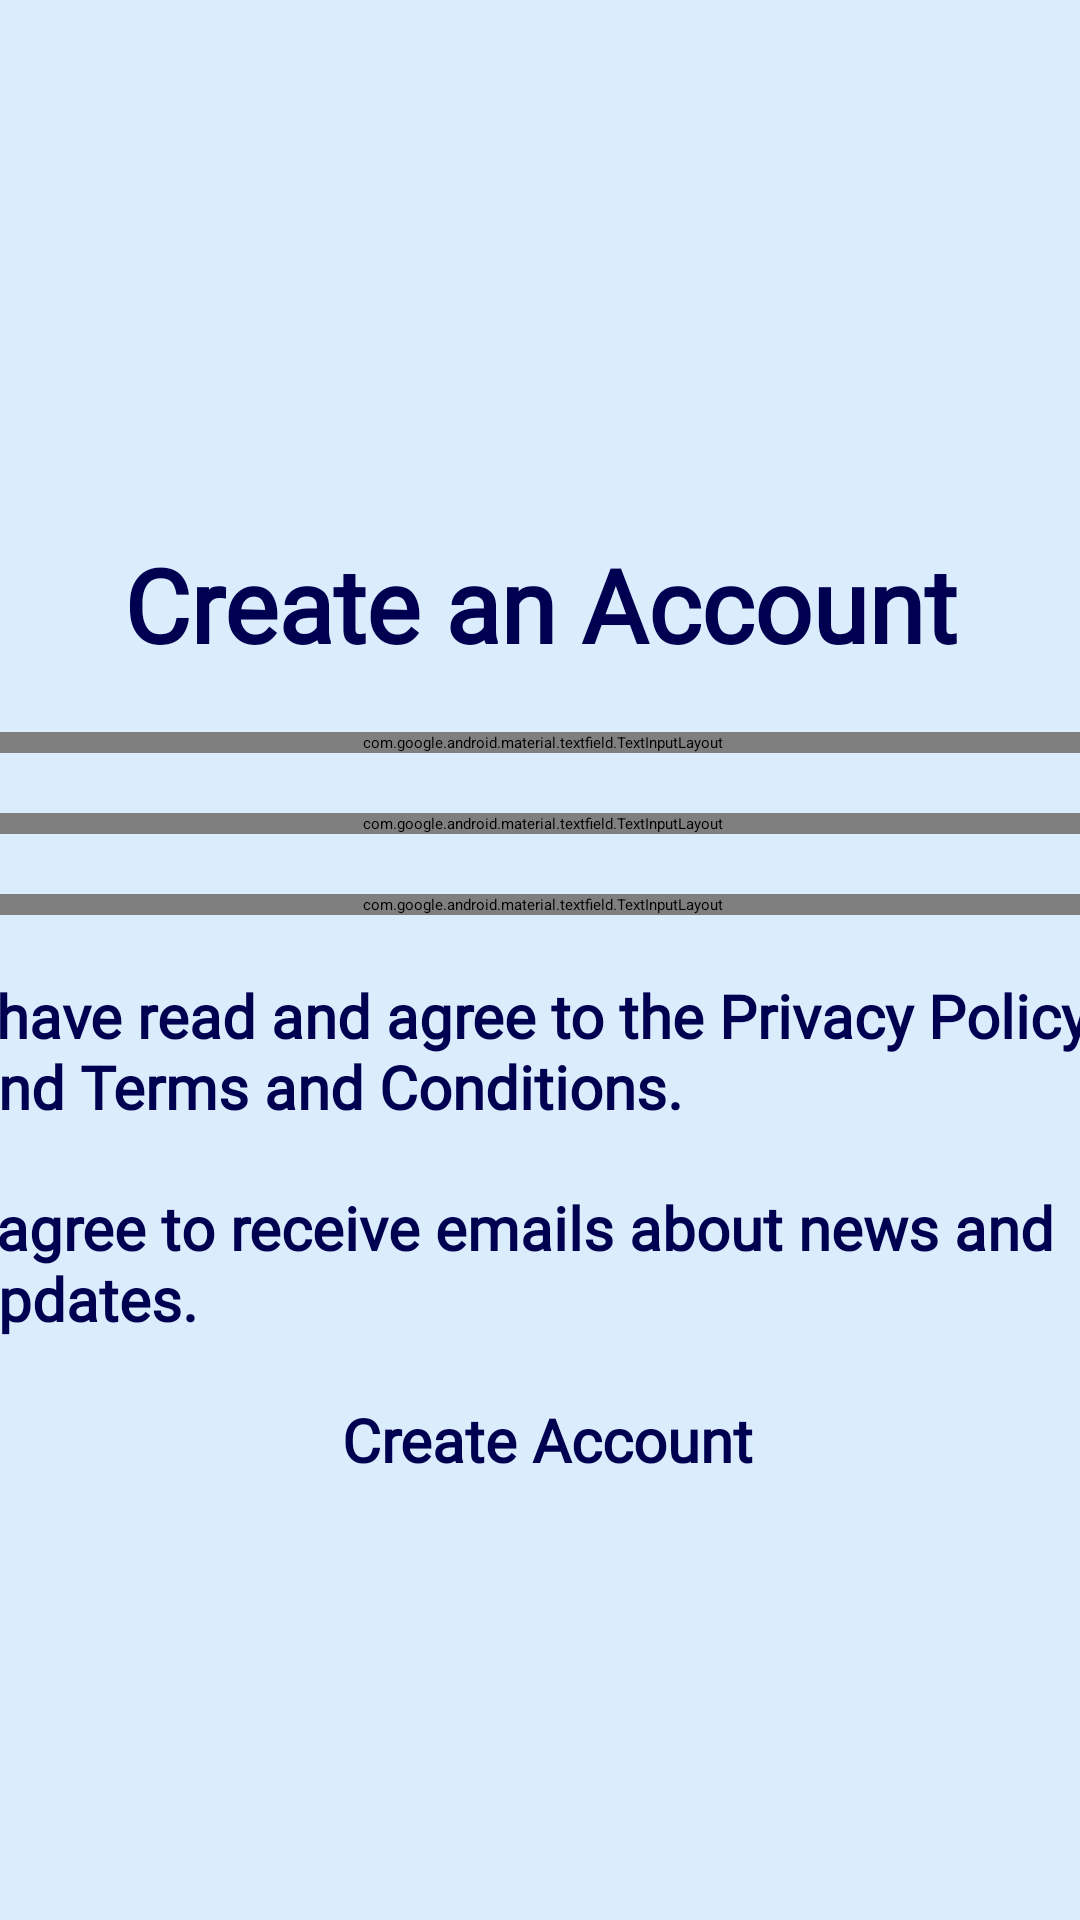

Here is an Android app screen rendered from its layout file. Give the layout XML and the strings, colors and styles it references.
<!-- AndroidManifest.xml: application theme Theme.PunctuOwlityEventTracker -->
<!-- res/layout/activity_signup.xml -->
<?xml version="1.0" encoding="utf-8"?>
<androidx.constraintlayout.widget.ConstraintLayout xmlns:android="http://schemas.android.com/apk/res/android"
	xmlns:app="http://schemas.android.com/apk/res-auto"
	xmlns:tools="http://schemas.android.com/tools"
	android:layout_width="match_parent"
	android:layout_height="match_parent"
	android:background="#C8CCCF"
	android:backgroundTint="#88BBDEFB"
	android:backgroundTintMode="src_in">

	
	<com.google.android.material.appbar.MaterialToolbar
		android:id="@+id/top_bar"
		android:layout_width="match_parent"
		android:layout_height="48dp"
		android:layout_marginTop="24dp"
		android:background="#ec5b5b"
		android:minHeight="?attr/actionBarSize"
		android:theme="?attr/actionBarTheme"
		app:layout_constraintBottom_toTopOf="@+id/image_logo"
		app:layout_constraintEnd_toEndOf="parent"
		app:layout_constraintHorizontal_bias="0.0"
		app:layout_constraintStart_toStartOf="parent"
		app:layout_constraintTop_toTopOf="parent" />

	
	<ImageButton
		android:id="@+id/button_back"
		android:layout_width="48dp"
		android:layout_height="48dp"
		android:layout_marginEnd="400dp"
		android:background="#00FFFFFF"
		app:layout_constraintBottom_toBottomOf="@+id/top_bar"
		app:layout_constraintEnd_toEndOf="@+id/top_bar"
		app:layout_constraintStart_toStartOf="@+id/top_bar"
		app:layout_constraintTop_toTopOf="@+id/top_bar"
		app:layout_constraintVertical_bias="0.0"
		app:srcCompat="@drawable/ic_arrow_back" 
		android:contentDescription="Go back" />

	
	<ImageView
		android:id="@+id/image_logo"
		android:layout_width="160dp"
		android:layout_height="160dp"
		android:layout_marginStart="144dp"
		android:layout_marginEnd="144dp"
		android:layout_marginBottom="20dp"
		android:contentDescription="PunctuOwlity logo"
		android:src="@drawable/punctuowlity_logo"
		app:layout_constraintBottom_toTopOf="@+id/text_welcome"
		app:layout_constraintEnd_toEndOf="parent"
		app:layout_constraintStart_toStartOf="parent"
		app:layout_constraintTop_toBottomOf="@+id/top_bar" />

	

	
	<TextView
		android:id="@+id/text_welcome"
		android:layout_width="wrap_content"
		android:layout_height="wrap_content"
		android:layout_marginStart="102dp"
		android:layout_marginEnd="101dp"
		android:layout_marginBottom="20dp"
		android:fontFamily="@font/cormorant_upright_bold"
		android:text="Create an Account"
		android:textColor="#000050"
		android:textSize="34sp"
		android:textStyle="bold"
		app:layout_constraintBottom_toTopOf="@+id/layout_email"
		app:layout_constraintEnd_toEndOf="parent"
		app:layout_constraintHorizontal_bias="0.503"
		app:layout_constraintStart_toStartOf="parent"
		app:layout_constraintTop_toBottomOf="@+id/image_logo" />

	<com.google.android.material.textfield.TextInputLayout
		android:id="@+id/layout_email"
		android:layout_width="385dp"
		android:layout_height="wrap_content"
		android:layout_marginHorizontal="32dp"
		android:layout_marginStart="32dp"
		android:layout_marginEnd="31dp"
		android:layout_marginBottom="20dp"
		app:boxBackgroundColor="#ffff"
		app:boxBackgroundMode="outline"
		app:boxCornerRadiusBottomEnd="24dp"
		app:boxCornerRadiusBottomStart="24dp"
		app:boxCornerRadiusTopEnd="24dp"
		app:boxCornerRadiusTopStart="24dp"
		app:boxStrokeColor="#000050"
		app:layout_constraintBottom_toTopOf="@+id/layout_password"
		app:layout_constraintEnd_toEndOf="parent"
		app:layout_constraintStart_toStartOf="parent"
		app:layout_constraintTop_toBottomOf="@+id/text_welcome">

		<com.google.android.material.textfield.TextInputEditText
			android:id="@+id/edit_email"
			android:layout_width="match_parent"
			android:layout_height="61dp"
			android:hint="Enter your email"
			android:inputType="textEmailAddress"
			android:textColor="#000050"
			android:textColorHint="#000050"
			tools:layout_editor_absoluteY="5dp" />
	</com.google.android.material.textfield.TextInputLayout>

	
	<com.google.android.material.textfield.TextInputLayout
		android:id="@+id/layout_password"
		android:layout_width="385dp"
		android:layout_height="wrap_content"
		android:layout_marginHorizontal="32dp"
		android:layout_marginStart="32dp"
		android:layout_marginEnd="31dp"
		android:layout_marginBottom="20dp"
		app:boxBackgroundColor="#ffff"
		app:boxBackgroundMode="outline"
		app:boxCornerRadiusBottomEnd="24dp"
		app:boxCornerRadiusBottomStart="24dp"
		app:boxCornerRadiusTopEnd="24dp"
		app:boxCornerRadiusTopStart="24dp"
		app:boxStrokeColor="#000050"
		app:layout_constraintBottom_toTopOf="@+id/layout_confirm_password"
		app:layout_constraintEnd_toEndOf="parent"
		app:layout_constraintStart_toStartOf="parent"
		app:layout_constraintTop_toBottomOf="@+id/layout_email"
		app:passwordToggleEnabled="true">

		<com.google.android.material.textfield.TextInputEditText
			android:id="@+id/edit_password"
			android:layout_width="match_parent"
			android:layout_height="wrap_content"
			android:hint="Choose a password"
			android:inputType="textPassword"
			android:textColor="#000050"
			android:textColorHint="#000050"
			tools:layout_editor_absoluteY="5dp" />
	</com.google.android.material.textfield.TextInputLayout>


	
	<com.google.android.material.textfield.TextInputLayout
		android:id="@+id/layout_confirm_password"
		android:layout_width="385dp"
		android:layout_height="wrap_content"
		android:layout_marginHorizontal="32dp"
		android:layout_marginStart="32dp"
		android:layout_marginEnd="31dp"
		android:layout_marginBottom="20dp"
		app:boxBackgroundColor="#ffff"
		app:boxBackgroundMode="outline"
		app:boxCornerRadiusBottomEnd="24dp"
		app:boxCornerRadiusBottomStart="24dp"
		app:boxCornerRadiusTopEnd="24dp"
		app:boxCornerRadiusTopStart="24dp"
		app:boxStrokeColor="#000050"
		app:layout_constraintBottom_toTopOf="@+id/checkbox_terms_privacy"
		app:layout_constraintEnd_toEndOf="parent"
		app:layout_constraintStart_toStartOf="parent"
		app:layout_constraintTop_toBottomOf="@+id/layout_password"
		app:passwordToggleEnabled="true">

		<com.google.android.material.textfield.TextInputEditText
			android:id="@+id/edit_confirm_password"
			android:layout_width="match_parent"
			android:layout_height="wrap_content"
			android:hint="Confirm password"
			android:inputType="textPassword"
			android:textColor="#000050"
			android:textColorHint="#000050"
			tools:layout_editor_absoluteY="5dp" />
	</com.google.android.material.textfield.TextInputLayout>

	
	<CheckBox
		android:id="@+id/checkbox_email_updates"
		android:layout_width="385dp"
		android:layout_height="wrap_content"
		android:layout_marginStart="32dp"
		android:layout_marginEnd="31dp"
		android:layout_marginBottom="20dp"
		android:fontFamily="@font/aref_ruqaa"
		android:text="I agree to receive emails about news and updates."
		android:textColor="#000050"
		android:textSize="20sp"
		android:textStyle="bold"
		app:layout_constraintBottom_toTopOf="@+id/button_create_account"
		app:layout_constraintEnd_toEndOf="parent"
		app:layout_constraintStart_toStartOf="parent"
		app:layout_constraintTop_toBottomOf="@+id/checkbox_terms_privacy" />


	
	<CheckBox
		android:id="@+id/checkbox_terms_privacy"
		android:layout_width="385dp"
		android:layout_height="wrap_content"
		android:layout_marginStart="32dp"
		android:layout_marginEnd="31dp"
		android:layout_marginBottom="20dp"
		android:fontFamily="@font/aref_ruqaa"
		android:text="I have read and agree to the Privacy Policy, and Terms and Conditions."
		android:textColor="#000050"
		android:textSize="20sp"
		android:textStyle="bold"
		app:layout_constraintBottom_toTopOf="@+id/checkbox_email_updates"
		app:layout_constraintEnd_toEndOf="parent"
		app:layout_constraintStart_toStartOf="parent"
		app:layout_constraintTop_toBottomOf="@+id/layout_confirm_password" />

	
	<Button
		android:id="@+id/button_create_account"
		style="@style/Widget.Material3.Button.OutlinedButton"
		android:layout_width="wrap_content"
		android:layout_height="wrap_content"
		android:layout_marginStart="151dp"
		android:layout_marginEnd="151dp"
		android:layout_marginBottom="220dp"
		android:backgroundTint="#33CCCC"
		android:fontFamily="@font/aref_ruqaa"
		android:text="Create Account"
		android:textColor="#000050"
		android:textSize="20sp"
		android:textStyle="bold"
		app:layout_constraintBottom_toBottomOf="parent"
		app:layout_constraintEnd_toEndOf="parent"
		app:layout_constraintHorizontal_bias="0.48"
		app:layout_constraintStart_toStartOf="parent"
		app:layout_constraintTop_toBottomOf="@+id/checkbox_email_updates"
		app:strokeColor="#000050"
		app:strokeWidth="1.5dp" />

</androidx.constraintlayout.widget.ConstraintLayout>
<!-- resources referenced by this layout -->
<resources>

</resources>
